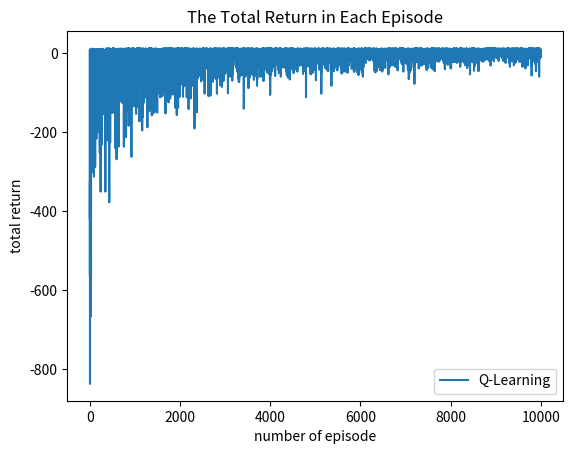

Recreate this plot in Python.
# import libraries
import numpy as np
from random import randrange
import matplotlib.pyplot as plt
import sys

# global parameters
size = 8  # dimension of the grid
alpha = 0.1
epsilon = 0.1
max_episode = 10000  # total number of episodes to train on
method = 2  # 1 for MC, 2 for Q-Learning
gamma = 1  # no discount
dirs = [[-1, 0], [0, 1], [1, 0], [0, -1]]  # agent's move direction: W, N, E, S
step_limit = 1000
agent_bomb_position = []  # store agent's and bomb's position in each step under optimal policy
direction = []  # store the agent move direction under optimal policy
total_return = []  # total return of each episode


# command input
# size = int(sys.argv[1])
# alpha = float(sys.argv[2])
# epsilon = float(sys.argv[3])
# max_episode = int(sys.argv[4])
# method = int(sys.argv[5])


# initialize Q value function
def initQ(dimension):
	return np.zeros((dimension, dimension, dimension, dimension, 4))


Q = initQ(size)  # initial Q


# initialize policy
def initPai(dimension):
	return np.zeros((dimension, dimension, dimension, dimension, 4))


pai = initPai(size)  # initial policy


# initialize agent and bomb positions
# agent's location: (ax, ay)
# bomb's location: (bx, by)
def init_position():
	ax = 0
	bx = 0
	ay = 0
	by = 0
	while ax == bx and ay == by:
		bx = randrange(8)
		by = randrange(8)
		ax = randrange(8)
		ay = randrange(8)
	return ax, ay, bx, by


# initial position of agent and bomb
def move(ax, ay, bx, by, mode='naive'):
	# print("moving...")
	temp_q = []
	temp_pai = pai[ax][ay][bx][by]
	new_ax = ax
	new_ay = ay
	new_bx = bx
	new_by = by
	if temp_pai[0] == 0 or temp_pai[0] == 0.25:
		new_dir = randrange(4)
	else:
		rand = randrange(10)
		max_prob = max(temp_pai)
		if rand < 1:
			sub_rand = randrange(4)
			while temp_pai[sub_rand] == max_prob:
				sub_rand = randrange(4)
			new_dir = sub_rand
		else:
			new_dir = np.argmax(temp_pai)
	new_ax = ax + dirs[new_dir][0]
	new_ay = ay + dirs[new_dir][1]
	if mode == 'naive':  # reward structure 1
		if new_ax < 0 or new_ay < 0 or new_ax > 7 or new_ay > 7:  # agent stay at the same place
			new_ax = ax
			new_ay = ay
		elif new_ax == bx and new_ay == by:
			new_bx = bx + dirs[new_dir][0]
			new_by = by + dirs[new_dir][1]
		return ax, ay, bx, by, new_dir, new_ax, new_ay, new_bx, new_by, -1
	else:  # reward structure 2
		if new_ax < 0 or new_ay < 0 or new_ax > 7 or new_ay > 7:
			new_ax = ax
			new_ay = ay  # back to the same place
			return ax, ay, bx, by, new_dir, new_ax, new_ay, new_bx, new_by, -1;  # back to the same place
		elif new_ax == bx and new_ay == by:
			new_bx = bx + dirs[new_dir][0]
			new_by = by + dirs[new_dir][1]
			if new_bx < 0 or new_by < 0 or new_bx > 7 or new_by > 7:
				return ax, ay, bx, by, new_dir, new_ax, new_ay, new_bx, new_by, 10
			else:
				if (abs(new_bx - (size - 1) / 2) + abs(new_by - (size - 1) / 2) > abs(bx - (size - 1) / 2) + abs(
						by - (size - 1) / 2)):
					return ax, ay, bx, by, new_dir, new_ax, new_ay, new_bx, new_by, 1
				else:
					return ax, ay, bx, by, new_dir, new_ax, new_ay, new_bx, new_by, -1
		else:
			return ax, ay, bx, by, new_dir, new_ax, new_ay, new_bx, new_by, -1


def MCUpdate(SARS):
	G = 0
	while (len(SARS) > 0):
		sub_SARS = SARS.pop()
		G = sub_SARS[9] + gamma * G
		update_q_value(sub_SARS[0], sub_SARS[1], sub_SARS[2], sub_SARS[3], sub_SARS[4], sub_SARS[5], sub_SARS[6],
		               sub_SARS[7], sub_SARS[8], sub_SARS[9])
		update_policy(sub_SARS[0], sub_SARS[1], sub_SARS[2], sub_SARS[3])
	# print("updated")
	return G


def MCEpisode(alpha, epsilon, pai, mode='naive'):
	SARs = []
	ax, ay, bx, by = init_position()
	i = 0
	while i < 1000:
		ax, ay, bx, by, new_dir, new_ax, new_ay, new_bx, new_by, reward = move(ax, ay, bx, by, mode)
		# print("moved")
		SARs.append([ax, ay, bx, by, new_dir, new_ax, new_ay, new_bx, new_by, reward])
		if new_bx < 0 or new_by < 0 or new_bx > 7 or new_by > 7:
			break
		else:
			ax = new_ax
			ay = new_ay
			bx = new_bx
			by = new_by
			i = i + 1
	if i != 1000:
		return MCUpdate(SARs)
	else:
		return 10000  # do not count this episode


def q_learning_result_update(SARS, episode):
	returns = 0
	for i in range(len(SARS)):
		sub_SARS = SARS[i]
		returns = sub_SARS[5] + gamma * returns
		if episode == max_episode - 1:
			agent_bomb_position.append([sub_SARS[0], sub_SARS[1], sub_SARS[2], sub_SARS[3]])
			direction.append(sub_SARS[4])
	return returns


def update_q_value(ax, ay, bx, by, new_dir, new_ax, new_ay, new_bx, new_by, reward):
	current_state_action = Q[ax][ay][bx][by][new_dir]
	next_q = [0, 0, 0, 0] if new_bx < 0 or new_by < 0 or new_bx > 7 or new_by > 7 else Q[new_ax][new_ay][new_bx][
		new_by]
	new_current_state_action = current_state_action + alpha * (reward + gamma * max(next_q) - current_state_action)
	Q[ax][ay][bx][by][new_dir] = new_current_state_action


def update_policy(ax, ay, bx, by):
	if method == 1:  # MC algorithm
		q_current = Q[ax][ay][bx][by]
		max_q_dirs = []
		for i in range(0, len(q_current)):
			if (q_current[i] == max(q_current)):
				max_q_dirs.append(i)
		if (len(max_q_dirs) == 4):
			pai[ax][ay][bx][by] = [0.25, 0.25, 0.25, 0.25]
		else:
			max_q_prob = (1 - epsilon) / len(max_q_dirs)
			min_q_prob = epsilon / (4 - len(max_q_dirs))
			for i in range(0, 4):
				if (i in max_q_dirs):
					pai[ax][ay][bx][by][i] = max_q_prob
				else:
					pai[ax][ay][bx][by][i] = min_q_prob
	else:  # Q-learning
		q_current = Q[ax][ay][bx][by]
		max_q_index = np.argmax(q_current)
		for i in range(4):
			pai[ax][ay][bx][by][i] = (1 - epsilon) if i == max_q_index else epsilon / 3


# function to build a grid world given the position of the agent and bomb
def set_grid_world(ax=5, ay=0, bx=4, by=1):
	grid = np.zeros((size, size))  # init grid world
	grid[ax][ay] = 1  # 1 for agent
	if 0 <= bx <= size - 1 and 0 <= by <= size - 1:
		grid[bx][by] = 9  # 9 for bomb
	return grid


# function q_learning_test() is to plot the optimal policy for the example shown in figure 1 in the project description
def q_learning_test(ax=0, ay=2, bx=1, by=3, mode='naive'):
	SARs = []
	i = 0
	while i < step_limit:
		ax, ay, bx, by, new_dir, new_ax, new_ay, new_bx, new_by, reward = move(ax, ay, bx, by, mode)
		SARs.append([ax, ay, bx, by, new_dir, new_ax, new_ay, new_bx, new_by, reward])

		# update Q values and policy
		update_q_value(ax, ay, bx, by, new_dir, new_ax, new_ay, new_bx, new_by, reward)
		update_policy(ax, ay, bx, by)

		if new_bx < 0 or new_by < 0 or new_bx > 7 or new_by > 7:
			break
		else:  # update position
			ax = new_ax
			ay = new_ay
			bx = new_bx
			by = new_by
			i = i + 1
	if i != step_limit:
		j = 0

		# init the grid world
		grid = set_grid_world()
		print('s{counter}:'.format(counter=j))
		print(grid)

		for SAR in SARs:
			# convert action from number representations to direction words
			if SAR[4] == 0:
				action = 'West'
			elif SAR[4] == 1:
				action = 'North'
			elif SAR[4] == 2:
				action = 'East'
			else:
				action = 'South'

			# new position - be careful on the numpy matrix representation and real grid world coordinates
			new_ax = SAR[5]
			new_ay = SAR[6]
			new_bx = SAR[7]
			new_by = SAR[8]
			print('a{counter}: {action}'.format(counter=j, action=action))

			# print the next state
			j += 1
			grid = set_grid_world(size - 1 - new_ay, new_ax, size - 1 - new_by, new_bx)
			print('s{counter}:'.format(counter=j))
			print(grid)
	# print('agent location ({ax}, {ay}), bomb location ({bx}, {by}), agent take action {dir} at directions {dirs}'.format(ax=SAR[0], ay=SAR[1], bx=SAR[2], by=SAR[3], dir=action, dirs=dirs))
	# print('Directions annotation: [West, North, East, South]')
	else:
		print('Fail...')


def q_learning(mode, episode):
	SARs = []
	i = 0
	ax, ay, bx, by = init_position()
	while i < step_limit:
		ax, ay, bx, by, new_dir, new_ax, new_ay, new_bx, new_by, reward = move(ax, ay, bx, by, mode)
		SARs.append([ax, ay, bx, by, new_dir, reward])

		# update
		update_q_value(ax, ay, bx, by, new_dir, new_ax, new_ay, new_bx, new_by, reward)
		update_policy(ax, ay, bx, by)
		if new_bx < 0 or new_by < 0 or new_bx > 7 or new_by > 7:
			break
		else:  # update position
			ax = new_ax
			ay = new_ay
			bx = new_bx
			by = new_by
			i = i + 1
	# check if run out of the steps
	if i != step_limit:
		return q_learning_result_update(SARs, episode)
	else:
		return 10000  # not count this step


def learn(mode='naive'):
	returns = 0
	i = 0
	while i < max_episode:
		if i % 100 == 0:
			print("Evaluating episode " + str(i))
		if method == 1:
			returns = MCEpisode(alpha, epsilon, pai, mode)
		else:
			returns = q_learning(mode, i)
		if returns != 10000:
			total_return.append(returns)
		i = i + 1
	return returns


def plot_episode():
	if method == 1:
		label = 'MC'
	else:
		label = 'Q-Learning'
	plt.plot(total_return, label=label)
	plt.title('The Total Return in Each Episode')
	plt.xlabel('number of episode')
	plt.ylabel('total return')
	plt.legend()
	plt.show()


# print(total_return[-1])
# print(agent_bomb_position)
# print(direction)


def main():
	mode_name = 'complex'  # set up reward structures: 'naive' for structure 1; 'complex' for structure 2
	learn(mode=mode_name)  # run learning method
	print("------------agent's path with the starts in Fig.1 in the project description------------")
	q_learning_test(mode=mode_name)
	plot_episode()  # plot returns for each episode


if __name__ == '__main__':
	main()
